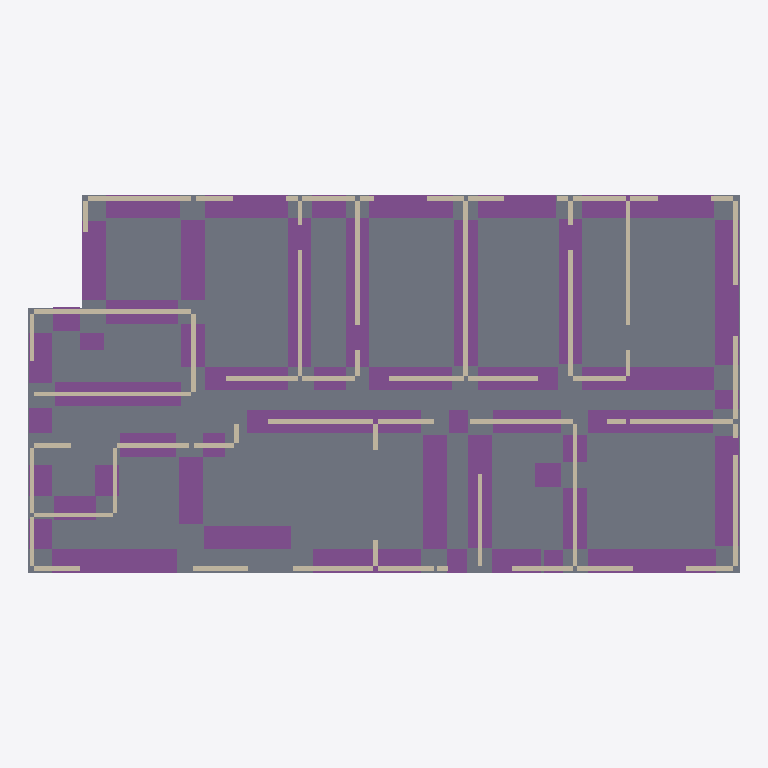
Plan cut of the same IFC building model at storey '1st floor' (level 0.00 m, cut at 1.40 m), seen from above with north up, elements coloured by IFC class: 59 walls (beige), 50 footings (purple), 1 slab (grey). Cut surfaces are drawn darker.
Extent 24.4 m × 13.0 m × 19.7 m (x, y, z). Storeys (7): 1st floor at 0.00 m; 2nd floor at 3.15 m; 3rd floor at 6.30 m; 4th floor at 9.45 m; 5th floor at 12.60 m; 6th floor at 15.75 m; Roof at 18.90 m. Elements (506): 369 IfcWall, 79 IfcBuildingElementProxy, 50 IfcFooting, 7 IfcCovering, 1 IfcSlab.

HEADER;
FILE_DESCRIPTION(('ViewDefinition [CoordinationView]'),'2;1');
FILE_NAME('','2026-10-03T20:19:07',(''),(''),'IfcOpenShell 0.8.4-e8eb5e4','IfcOpenShell 0.8.4-e8eb5e4','');
FILE_SCHEMA(('IFC4'));
ENDSEC;
DATA;
#1=IFCPROJECT('0NWu1Jj6fGBvvcD0dzvzZj',$,'1756 N Serrano — structural coordination only',$,$,$,$,(#10),#5);
#12=IFCSITE('2JmFy4TRLNgPKFzGA_RUaW',$,'1756 N Serrano lot',$,$,$,$,$,$,$,$,$,$,$);
#14=IFCBUILDING('0yBs5Iy3zI4A8nGaW0lCby',$,'Serrano six-storey building',$,$,$,$,$,$,$,$,$);
#49=IFCBUILDINGSTOREY('3wxHOzDaLI9fxFmkLTnYz1',$,'1st floor',$,$,#55,$,$,$,0.0);
#67=IFCBUILDINGSTOREY('2qpwE3WbDMFhIlr8O12nZz',$,'2nd floor',$,$,#72,$,$,$,3.148584);
#84=IFCBUILDINGSTOREY('2InWlJyTnGzf3c6z6Ei$ka',$,'3rd floor',$,$,#89,$,$,$,6.297168);
#101=IFCBUILDINGSTOREY('0yDL7BukHLmPqEznKD5qky',$,'4th floor',$,$,#106,$,$,$,9.4488);
#118=IFCBUILDINGSTOREY('3U8Xs$gajS2OBbNJnP8aW7',$,'5th floor',$,$,#123,$,$,$,12.597384);
#135=IFCBUILDINGSTOREY('2CwerD6LTV4h1NNz1l22eB',$,'6th floor',$,$,#140,$,$,$,15.745968);
#152=IFCBUILDINGSTOREY('3ZB$X_aRbTOQu62PrcVrnT',$,'Roof',$,$,#157,$,$,$,18.8976);
#2270=IFCSLAB('2l181Jqs1H$e04p3cJJ7Zr',$,'F1 5in slab on grade — net of modeled beam strips',$,$,#2275,#2565,$,.BASESLAB.);
#758=IFCFOOTING('1czQiY0_HMPR$eRJP724AW',$,'GB-015 paired S0 run',$,$,#763,#776,$,.STRIP_FOOTING.);
#2144=IFCFOOTING('0LBKOcfp5Vm9pclyYjVpVd',$,'GB-048 paired S0 run',$,$,#2149,#2162,$,.STRIP_FOOTING.);
#1808=IFCFOOTING('0H$xJbiyjUcvgGtOxXKTzy',$,'GB-040 paired S0 run',$,$,#1813,#1826,$,.STRIP_FOOTING.);
#1136=IFCFOOTING('3zNkjjyeHR0wOeKpAA_YYi',$,'GB-024 paired S0 run',$,$,#1141,#1154,$,.STRIP_FOOTING.);
#1850=IFCFOOTING('0TdErtbqrGCu8xerOe39IX',$,'GB-041 paired S0 run',$,$,#1855,#1868,$,.STRIP_FOOTING.);
#674=IFCFOOTING('3KiaiHwyLU7u_osnZcLM7X',$,'GB-013 paired S0 run',$,$,#679,#692,$,.STRIP_FOOTING.);
#1934=IFCFOOTING('2M16UICnjHU9VCaXXoIfMk',$,'GB-043 paired S0 run',$,$,#1939,#1952,$,.STRIP_FOOTING.);
#1892=IFCFOOTING('2Gb5bhFQnVNu5OkI8q_X4e',$,'GB-042 paired S0 run',$,$,#1897,#1910,$,.STRIP_FOOTING.);
#2018=IFCFOOTING('1$$cKDOwvMbQ3CC6Z7lUID',$,'GB-045 paired S0 run',$,$,#2023,#2036,$,.STRIP_FOOTING.);
#1304=IFCFOOTING('0wTo0pIwnGoAZjHjLPa6yf',$,'GB-028 paired S0 run',$,$,#1309,#1322,$,.STRIP_FOOTING.);
#380=IFCFOOTING('19jyr88zDMq81Yjf4ipWgg',$,'GB-006 paired S0 run',$,$,#385,#398,$,.STRIP_FOOTING.);
#716=IFCFOOTING('3CsjBxmWPTlBWU_n5g5N$J',$,'GB-014 paired S0 run',$,$,#721,#734,$,.STRIP_FOOTING.);
#1976=IFCFOOTING('1K1jKs4tPILBuoeiLy2FC9',$,'GB-044 paired S0 run',$,$,#1981,#1994,$,.STRIP_FOOTING.);
#884=IFCFOOTING('1WOhea9fnNn9nysnoCztis',$,'GB-018 paired S0 run',$,$,#889,#902,$,.STRIP_FOOTING.);
#2228=IFCFOOTING('2nWMZD4xHT2BdfOCaGSjKG',$,'GB-050 paired S0 run',$,$,#2233,#2246,$,.STRIP_FOOTING.);
#1094=IFCFOOTING('2Ll3IdHC5M$g5P7QX_CpJL',$,'GB-023 paired S0 run',$,$,#1099,#1112,$,.STRIP_FOOTING.);
#1178=IFCFOOTING('0Z5hVbT8rKcuANLoEVoPHq',$,'GB-025 paired S0 run',$,$,#1183,#1196,$,.STRIP_FOOTING.);
#1724=IFCFOOTING('09psPzXpbR$vwgctqPVQSF',$,'GB-038 paired S0 run',$,$,#1729,#1742,$,.STRIP_FOOTING.);
#1598=IFCFOOTING('34AUc$b6TIY9R6enWOCOHs',$,'GB-035 paired S0 run',$,$,#1603,#1616,$,.STRIP_FOOTING.);
#296=IFCFOOTING('1DadjCMCfLB9ISJXVpOx5p',$,'GB-004 paired S0 run',$,$,#301,#314,$,.STRIP_FOOTING.);
#212=IFCFOOTING('3oh3zCBKLRZPipk94nubjl',$,'GB-002 paired S0 run',$,$,#217,#230,$,.STRIP_FOOTING.);
#338=IFCFOOTING('2t70zGiVLMaBb7fp4jgvo$',$,'GB-005 paired S0 run',$,$,#343,#356,$,.STRIP_FOOTING.);
#1682=IFCFOOTING('178M0UwO9KPg4pRfIeVWqW',$,'GB-037 paired S0 run',$,$,#1687,#1700,$,.STRIP_FOOTING.);
#506=IFCFOOTING('3qyiif_TTJSwW0CjY_k7Ic',$,'GB-009 paired S0 run',$,$,#511,#524,$,.STRIP_FOOTING.);
#590=IFCFOOTING('1dL2kNB$LGWftGHE_w2EpE',$,'GB-011 paired S0 run',$,$,#595,#608,$,.STRIP_FOOTING.);
#632=IFCFOOTING('3GuldFyezRiuqtyjVE6Nf6',$,'GB-012 paired S0 run',$,$,#637,#650,$,.STRIP_FOOTING.);
#422=IFCFOOTING('2XE1HcQlTQxPP69Uvdm0Nw',$,'GB-007 paired S0 run',$,$,#427,#440,$,.STRIP_FOOTING.);
#169=IFCFOOTING('2TH9qeYPbPxeg1tZqU$gnJ',$,'GB-001 paired S0 run',$,$,#175,#188,$,.STRIP_FOOTING.);
#842=IFCFOOTING('20OjMo8tHLm97aH7vPZWf$',$,'GB-017 paired S0 run',$,$,#847,#860,$,.STRIP_FOOTING.);
#2102=IFCFOOTING('3CvL3znz1QNw19exE4NxyX',$,'GB-047 paired S0 run',$,$,#2107,#2120,$,.STRIP_FOOTING.);
#926=IFCFOOTING('037kFAMnLS5fG129HF9jwC',$,'GB-019 paired S0 run',$,$,#931,#944,$,.STRIP_FOOTING.);
#1388=IFCFOOTING('0u9fBI_sjTWBnlleISXyDR',$,'GB-030 paired S0 run',$,$,#1393,#1406,$,.STRIP_FOOTING.);
#1262=IFCFOOTING('21cBSCob5HlgYqIEpbxmYG',$,'GB-027 paired S0 run',$,$,#1267,#1280,$,.STRIP_FOOTING.);
#3949=IFCWALL('0e_SKrw1vHvhw544Vd2axs',$,'F1 structural core candidate 023',$,$,#3954,#3967,$,.STANDARD.);
#1052=IFCFOOTING('3AI_QOWHjU5QFg43LO1p6V',$,'GB-022 paired S0 run',$,$,#1057,#1070,$,.STRIP_FOOTING.);
#1766=IFCFOOTING('3zQUZYW$fJLusK2x50L5qc',$,'GB-039 paired S0 run',$,$,#1771,#1784,$,.STRIP_FOOTING.);
#3781=IFCWALL('1A05NceUvP9OVhQV6pNALj',$,'F1 structural core candidate 019',$,$,#3786,#3799,$,.STANDARD.);
#3109=IFCWALL('0$rUu6s3TK1BEmWPor6MfN',$,'F1 structural core candidate 003',$,$,#3114,#3127,$,.STANDARD.);
#3865=IFCWALL('3gJua3e3HVvBXF7UQYj_vk',$,'F1 structural core candidate 021',$,$,#3870,#3883,$,.STANDARD.);
#1010=IFCFOOTING('1Col4RA_fMjBP4KgA7mxSN',$,'GB-021 paired S0 run',$,$,#1015,#1028,$,.STRIP_FOOTING.);
#1640=IFCFOOTING('093VeeXYDPhf7RzJEojxop',$,'GB-036 paired S0 run',$,$,#1645,#1658,$,.STRIP_FOOTING.);
#4537=IFCWALL('0$ZBzrwT5UsvCkTxKOzdBa',$,'F1 structural core candidate 037',$,$,#4542,#4555,$,.STANDARD.);
#254=IFCFOOTING('0lpTHl2vXP4OduJzb8NRFh',$,'GB-003 paired S0 run',$,$,#259,#272,$,.STRIP_FOOTING.);
#1472=IFCFOOTING('3TRcDgM2jK9gw9lzwkASfO',$,'GB-032 paired S0 run',$,$,#1477,#1490,$,.STRIP_FOOTING.);
#548=IFCFOOTING('29U$wHlATKPP9BAaT0$jdE',$,'GB-010 paired S0 run',$,$,#553,#566,$,.STRIP_FOOTING.);
#1430=IFCFOOTING('0DcyXwv5TR3xo7GVTd1Rnp',$,'GB-031 paired S0 run',$,$,#1435,#1448,$,.STRIP_FOOTING.);
#1514=IFCFOOTING('1gBdlEvQfO3BPlAoXvxp_I',$,'GB-033 paired S0 run',$,$,#1519,#1532,$,.STRIP_FOOTING.);
#3403=IFCWALL('0tZEilLwbI1A3W6atVUbsE',$,'F1 structural core candidate 010',$,$,#3408,#3421,$,.STANDARD.);
#3571=IFCWALL('2ohmzF06zOExDfIsQio5CU',$,'F1 structural core candidate 014',$,$,#3576,#3589,$,.STANDARD.);
#2060=IFCFOOTING('15qstevs9HnwX09RrauYDC',$,'GB-046 paired S0 run',$,$,#2065,#2078,$,.STRIP_FOOTING.);
#5419=IFCWALL('207wXeYGrPORL71vShBnp5',$,'F1 structural core candidate 058',$,$,#5424,#5437,$,.STANDARD.);
#3445=IFCWALL('315_cRt5TJARiFEyzeSA8v',$,'F1 structural core candidate 011',$,$,#3450,#3463,$,.STANDARD.);
#3613=IFCWALL('3Uo5bLlTXPZuJZPEaMf3_F',$,'F1 structural core candidate 015',$,$,#3618,#3631,$,.STANDARD.);
#4285=IFCWALL('0csfNShErH$xPvMkz2jhhJ',$,'F1 structural core candidate 031',$,$,#4290,#4303,$,.STANDARD.);
#464=IFCFOOTING('1dm7MlvGnSpxed6iHQsmkS',$,'GB-008 paired S0 run',$,$,#469,#482,$,.STRIP_FOOTING.);
#4621=IFCWALL('2Xujb_QNjPTeh4jx3krPgF',$,'F1 structural core candidate 039',$,$,#4626,#4639,$,.STANDARD.);
#3319=IFCWALL('2vCoyCuqXTjOyNB3K0yYAu',$,'F1 structural core candidate 008',$,$,#3324,#3337,$,.STANDARD.);
#1220=IFCFOOTING('0A6FLibG5U9gXjuK15kWad',$,'GB-026 paired S0 run',$,$,#1225,#1238,$,.STRIP_FOOTING.);
#800=IFCFOOTING('1V6zyPgm5JLw18YGY20JQn',$,'GB-016 paired S0 run',$,$,#805,#818,$,.STRIP_FOOTING.);
#4117=IFCWALL('0IaVFAYgnJ3A8At4U0OuBN',$,'F1 structural core candidate 027',$,$,#4122,#4135,$,.STANDARD.);
#968=IFCFOOTING('2_iJhNXhLOGRmTL5DbjxXZ',$,'GB-020 paired S0 run',$,$,#973,#986,$,.STRIP_FOOTING.);
#4201=IFCWALL('3A1RM1Wf9TTxeXitsMwBnJ',$,'F1 structural core candidate 029',$,$,#4206,#4219,$,.STANDARD.);
#1556=IFCFOOTING('0Llj95xs1MlB3F7W3GYJ6r',$,'GB-034 paired S0 run',$,$,#1561,#1574,$,.STRIP_FOOTING.);
#5209=IFCWALL('2WZBajhhvVFhB09VMR4CqG',$,'F1 structural core candidate 053',$,$,#5214,#5227,$,.STANDARD.);
#3823=IFCWALL('0HNRF6FivNPODTcKhj9t6G',$,'F1 structural core candidate 020',$,$,#3828,#3841,$,.STANDARD.);
#3907=IFCWALL('3c6ef2s0HQv8dPDL8IwxIV',$,'F1 structural core candidate 022',$,$,#3912,#3925,$,.STANDARD.);
#4369=IFCWALL('29ahoHlr1JVOk490GTgZkS',$,'F1 structural core candidate 033',$,$,#4374,#4387,$,.STANDARD.);
#2186=IFCFOOTING('3MGiD4uGrUYv$lIZaMSacM',$,'GB-049 paired S0 run',$,$,#2191,#2204,$,.STRIP_FOOTING.);
#4747=IFCWALL('1TNPza7IfVPxpqiOrWYDp0',$,'F1 structural core candidate 042',$,$,#4752,#4765,$,.STANDARD.);
#4915=IFCWALL('0zG$IClrHGCgQVxLHLyJoT',$,'F1 structural core candidate 046',$,$,#4920,#4933,$,.STANDARD.);
#4075=IFCWALL('3oSgPzbuPQzOmqZN9$vnu$',$,'F1 structural core candidate 026',$,$,#4080,#4093,$,.STANDARD.);
#1346=IFCFOOTING('1$$UR4CnTIbe4twrLdvXVv',$,'GB-029 paired S0 run',$,$,#1351,#1364,$,.STRIP_FOOTING.);
#4999=IFCWALL('2HCDw16QHRNhU3f7stB4ak',$,'F1 structural core candidate 048',$,$,#5004,#5017,$,.STANDARD.);
#3487=IFCWALL('2Dvim8sI1PlQRRuP3oHemD',$,'F1 structural core candidate 012',$,$,#3492,#3505,$,.STANDARD.);
#3361=IFCWALL('34vmyLnL9HkRfF8N_4Xdcr',$,'F1 structural core candidate 009',$,$,#3366,#3379,$,.STANDARD.);
#5335=IFCWALL('3sFbjYWn5MyA1PcPPi2aGd',$,'F1 structural core candidate 056',$,$,#5340,#5353,$,.STANDARD.);
#5293=IFCWALL('1vGS6JG5PJdwHKvPv0h79_',$,'F1 structural core candidate 055',$,$,#5298,#5311,$,.STANDARD.);
#4789=IFCWALL('0xM0xkyvXUPwUEYIRZxo9o',$,'F1 structural core candidate 043',$,$,#4794,#4807,$,.STANDARD.);
#3067=IFCWALL('00DcY8VS9HHfvS8FPC2hNv',$,'F1 structural core candidate 002',$,$,#3072,#3085,$,.STANDARD.);
#3277=IFCWALL('3e10wGuHfPDhkd6GkUByrY',$,'F1 structural core candidate 007',$,$,#3282,#3295,$,.STANDARD.);
#4453=IFCWALL('3urxkR5pnJWehO9G5GWAFc',$,'F1 structural core candidate 035',$,$,#4458,#4471,$,.STANDARD.);
#4663=IFCWALL('1cqCI5LhbSLxUnpgmqNpKT',$,'F1 structural core candidate 040',$,$,#4668,#4681,$,.STANDARD.);
#4957=IFCWALL('3kqtJvdFnJ88hc_lLOO2hw',$,'F1 structural core candidate 047',$,$,#4962,#4975,$,.STANDARD.);
#5041=IFCWALL('1uaBWDyGLUhOvNXD4WqVeH',$,'F1 structural core candidate 049',$,$,#5046,#5059,$,.STANDARD.);
#3529=IFCWALL('2ICu4bxMXPu8vNzjZdVPCN',$,'F1 structural core candidate 013',$,$,#3534,#3547,$,.STANDARD.);
#5167=IFCWALL('2PXlxOPyTU6fvSlX2ctXfI',$,'F1 structural core candidate 052',$,$,#5172,#5185,$,.STANDARD.);
#4831=IFCWALL('2jI4DCN0vJPh8TsTCM$VfX',$,'F1 structural core candidate 044',$,$,#4836,#4849,$,.STANDARD.);
#5125=IFCWALL('07oJ$eomDJdu3f$IqN4AQ1',$,'F1 structural core candidate 051',$,$,#5130,#5143,$,.STANDARD.);
#3739=IFCWALL('2jJPRAYxLOr9ZQEFYt2bPQ',$,'F1 structural core candidate 018',$,$,#3744,#3757,$,.STANDARD.);
#3655=IFCWALL('0wPmT446nLwQyz1JW0FiaU',$,'F1 structural core candidate 016',$,$,#3660,#3673,$,.STANDARD.);
#3991=IFCWALL('38lORLKz9NuecBmyx3QWwA',$,'F1 structural core candidate 024',$,$,#3996,#4009,$,.STANDARD.);
#5083=IFCWALL('1tDweaAtbN3hWTcVScaQNa',$,'F1 structural core candidate 050',$,$,#5088,#5101,$,.STANDARD.);
#4033=IFCWALL('3Q3WkGu$TQUA8mwUodtqTs',$,'F1 structural core candidate 025',$,$,#4038,#4051,$,.STANDARD.);
#3697=IFCWALL('011ivO701Jlhm0WmH2WmMn',$,'F1 structural core candidate 017',$,$,#3702,#3715,$,.STANDARD.);
#3235=IFCWALL('1lHxN1iqDHEui4Z9UAu_dp',$,'F1 structural core candidate 006',$,$,#3240,#3253,$,.STANDARD.);
#4705=IFCWALL('3pJeGjYyHP4808uH4r4sl9',$,'F1 structural core candidate 041',$,$,#4710,#4723,$,.STANDARD.);
#5251=IFCWALL('3wdtA_SIPQ0Q06uB53CO3_',$,'F1 structural core candidate 054',$,$,#5256,#5269,$,.STANDARD.);
#5377=IFCWALL('04O7Dv06fL5RspP3Ki_0$B',$,'F1 structural core candidate 057',$,$,#5382,#5395,$,.STANDARD.);
#3151=IFCWALL('1hYqr69pHJXvGwg45jsRs4',$,'F1 structural core candidate 004',$,$,#3156,#3169,$,.STANDARD.);
#4159=IFCWALL('2mCEwobfrVhhAPSmv2tdYo',$,'F1 structural core candidate 028',$,$,#4164,#4177,$,.STANDARD.);
#3025=IFCWALL('31PIAUoL1TZf$cjg37xapJ',$,'F1 structural core candidate 001',$,$,#3030,#3043,$,.STANDARD.);
#4579=IFCWALL('1TOhqsmHbRlvq5mIkn0pQj',$,'F1 structural core candidate 038',$,$,#4584,#4597,$,.STANDARD.);
#5461=IFCWALL('0SEYYHZV5UQB38j6Jz_FkZ',$,'F1 structural core candidate 059',$,$,#5466,#5479,$,.STANDARD.);
ENDSEC;
